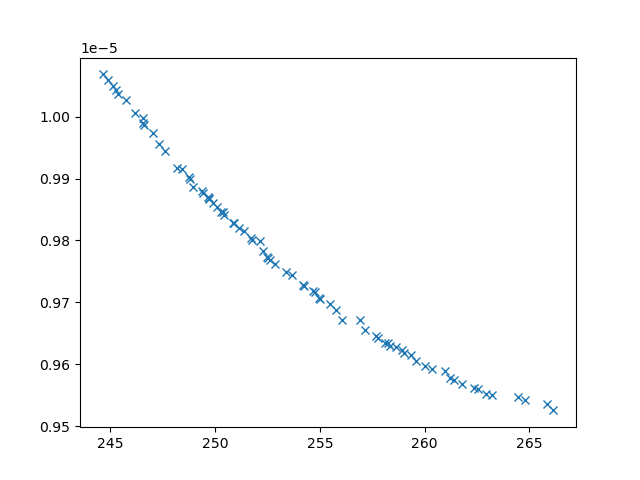

The table this chart was drawn from, first rows:
xline_all_values, yline_all_values, X_all_values, obj1, obj2, obj3, inc
248.2, 9.916260478431296e-06, [np.float64(0.8265555086999867), np.floa…, 248.2, 9.916260478431296e-06, 7780729, 0
264.8, 9.542396762519897e-06, [np.float64(0.15058469376095351), np.flo…, 264.8, 9.542396762519897e-06, 2769208, 0
255.5, 9.696446641057415e-06, [np.float64(1.1100440503177484), np.floa…, 255.5, 9.696446641057415e-06, 3831138, 0
247.6, 9.94390532395791e-06, [np.float64(2.517326704730126), np.float…, 247.6, 9.94390532395791e-06, 11443538, 0
256.1, 9.671671966140106e-06, [0.1, np.float64(8.04928961461525), np.f…, 256.1, 9.671671966140106e-06, 3214189, 0
247, 9.973399118539204e-06, [np.float64(2.339319461336412), 0.1, np.…, 247, 9.973399118539204e-06, 25915832, 0
245.7, 1.0026340752933835e-05, [np.float64(1.7912143746635776), np.floa…, 245.7, 1.0026340752933835e-05, 20080675, 0
248.8, 9.903175932597693e-06, [np.float64(1.1041808382940086), np.floa…, 248.8, 9.903175932597693e-06, 9027321, 0
252.8, 9.762074249645405e-06, [np.float64(2.9219599942038057), np.floa…, 252.8, 9.762074249645405e-06, 4632963, 0
259.6, 9.60539448893845e-06, [np.float64(0.7404946074434601), np.floa…, 259.6, 9.60539448893845e-06, 3286975, 0
247.3, 9.95621905860255e-06, [np.float64(1.867075091768946), np.float…, 247.3, 9.95621905860255e-06, 13202156, 0
248.9, 9.885631106988598e-06, [np.float64(6.342650887153966), np.float…, 248.9, 9.885631106988598e-06, 7393218, 0
254.2, 9.727798463264043e-06, [np.float64(1.3836078988901206), np.floa…, 254.2, 9.727798463264043e-06, 4224345, 0
263.2, 9.550359217264827e-06, [0.1, np.float64(4.848222532089218), np.…, 263.2, 9.550359217264827e-06, 2617959, 0
255, 9.707701389570988e-06, [np.float64(1.3380180208932921), np.floa…, 255, 9.707701389570988e-06, 3987062, 0
245.4, 1.0035932497973633e-05, [np.float64(2.4452663051896666), 0.1, 10…, 245.4, 1.0035932497973633e-05, 27870311, 0
249.4, 9.876755540567893e-06, [np.float64(6.545401496946165), np.float…, 249.4, 9.876755540567893e-06, 8737908, 0
261.8, 9.568026828384817e-06, [0.1, np.float64(4.418469196785542), np.…, 261.8, 9.568026828384817e-06, 2721886, 0
259, 9.617459622856525e-06, [np.float64(0.7720696210496395), np.floa…, 259, 9.617459622856525e-06, 3417374, 0
258.9, 9.623705770623885e-06, [np.float64(0.6146424705755082), np.floa…, 258.9, 9.623705770623885e-06, 3221801, 0
261, 9.5893070091963e-06, [np.float64(0.6593480123478912), np.floa…, 261, 9.5893070091963e-06, 2972105, 0
246.2, 1.0005412262706896e-05, [np.float64(2.714448673512629), 0.1, 10,…, 246.2, 1.0005412262706896e-05, 27227532, 0
246.6, 9.990104455957316e-06, [np.float64(2.0184465555158795), 0.1, np…, 246.6, 9.990104455957316e-06, 26272641, 0
253.4, 9.749082287174644e-06, [np.float64(3.484947523569127), np.float…, 253.4, 9.749082287174644e-06, 4525785, 0
257.2, 9.655560216871331e-06, [np.float64(0.9804103470532675), np.floa…, 257.2, 9.655560216871331e-06, 3608565, 0
245.1, 1.004917229015379e-05, [np.float64(3.1660797397033216), 0.1, 10…, 245.1, 1.004917229015379e-05, 29036626, 0
260, 9.597751828567532e-06, [np.float64(0.9844837352717768), np.floa…, 260, 9.597751828567532e-06, 3220425, 0
250.3, 9.846584968066306e-06, [np.float64(1.5406379016897218), np.floa…, 250.3, 9.846584968066306e-06, 6640842, 0
244.9, 1.005872525598601e-05, [np.float64(1.6953330815672891), 0.1, np…, 244.9, 1.005872525598601e-05, 28816202, 0
252.5, 9.772372158900425e-06, [np.float64(3.1014010729499963), np.floa…, 252.5, 9.772372158900425e-06, 4773463, 0
258.3, 9.63351459815747e-06, [np.float64(1.0781085099334407), np.floa…, 258.3, 9.63351459815747e-06, 3410895, 0
244.6, 1.0068185097027897e-05, [np.float64(2.4223483906906833), 0.1, 10…, 244.6, 1.0068185097027897e-05, 29530393, 0
260.3, 9.591579418017433e-06, [np.float64(0.6924130089884164), np.floa…, 260.3, 9.591579418017433e-06, 3192887, 0
250.9, 9.828146691172685e-06, [np.float64(2.2481728745487004), np.floa…, 250.9, 9.828146691172685e-06, 6361564, 0
257.7, 9.645704781713116e-06, [np.float64(1.2222641026930023), np.floa…, 257.7, 9.645704781713116e-06, 3389049, 0
249.7, 9.867624354189569e-06, [np.float64(5.591486796278723), np.float…, 249.7, 9.867624354189569e-06, 8146408, 0
262.4, 9.561066752940512e-06, [np.float64(0.8661977307005091), np.floa…, 262.4, 9.561066752940512e-06, 2976361, 0
265.8, 9.535925600965712e-06, [0.1, np.float64(6.854137833754922), np.…, 265.8, 9.535925600965712e-06, 2569747, 0
261.2, 9.578059937983347e-06, [np.float64(0.9238742185588307), np.floa…, 261.2, 9.578059937983347e-06, 3075218, 0
251.1, 9.820076910133861e-06, [np.float64(1.678104621422427), np.float…, 251.1, 9.820076910133861e-06, 6099048, 0
255, 9.705885479885393e-06, [np.float64(1.3382912767830508), np.floa…, 255, 9.705885479885393e-06, 3832329, 0
262.9, 9.551887506464015e-06, [np.float64(0.8794852072297921), np.floa…, 262.9, 9.551887506464015e-06, 2818067, 0
249.9, 9.860202167919894e-06, [np.float64(4.875146652670501), np.float…, 249.9, 9.860202167919894e-06, 7730511, 0
261.4, 9.574931110888939e-06, [0.1, np.float64(4.371710887432835), np.…, 261.4, 9.574931110888939e-06, 2771663, 0
252.3, 9.78225002966863e-06, [np.float64(1.539957050831066), np.float…, 252.3, 9.78225002966863e-06, 5088477, 0
262.6, 9.55923946596197e-06, [np.float64(0.45113237926382654), np.flo…, 262.6, 9.55923946596197e-06, 2877318, 0
257.8, 9.643063719709599e-06, [np.float64(1.0980663140595124), np.floa…, 257.8, 9.643063719709599e-06, 3524474, 0
258.1, 9.634514307949439e-06, [np.float64(1.0899926872433918), np.floa…, 258.1, 9.634514307949439e-06, 3392184, 0
246.6, 9.997776534503298e-06, [np.float64(2.076062605054081), np.float…, 246.6, 9.997776534503298e-06, 22949896, 0
248.8, 9.899408614156489e-06, [np.float64(2.1515154055313483), np.floa…, 248.8, 9.899408614156489e-06, 8629954, 0
245.3, 1.0043105024041642e-05, [np.float64(1.682396906452199), 0.1, np.…, 245.3, 1.0043105024041642e-05, 27988164, 0
252.6, 9.76817159374444e-06, [np.float64(2.5947486980644703), np.floa…, 252.6, 9.76817159374444e-06, 4701749, 0
246.6, 9.98572358221613e-06, [np.float64(2.2235024625039808), np.floa…, 246.6, 9.98572358221613e-06, 18676639, 0
251.7, 9.803290966089751e-06, [np.float64(0.7327084717487224), np.floa…, 251.7, 9.803290966089751e-06, 5532264, 0
251.8, 9.800939629716138e-06, [np.float64(0.44678708897927333), np.flo…, 251.8, 9.800939629716138e-06, 5504877, 0
258.6, 9.627717295939245e-06, [0.1, np.float64(3.764362915313006), np.…, 258.6, 9.627717295939245e-06, 3041401, 0
250.4, 9.841765419539378e-06, [np.float64(1.754466404287525), np.float…, 250.4, 9.841765419539378e-06, 6347637, 0
256.9, 9.671207685601768e-06, [np.float64(0.9850293311827432), np.floa…, 256.9, 9.671207685601768e-06, 3502726, 0
253.7, 9.743346679098204e-06, [np.float64(4.408023263185067), np.float…, 253.7, 9.743346679098204e-06, 4524993, 0
254.8, 9.71644726345311e-06, [np.float64(1.2307877202759907), np.floa…, 254.8, 9.71644726345311e-06, 4327161, 0
... 17 more rows
